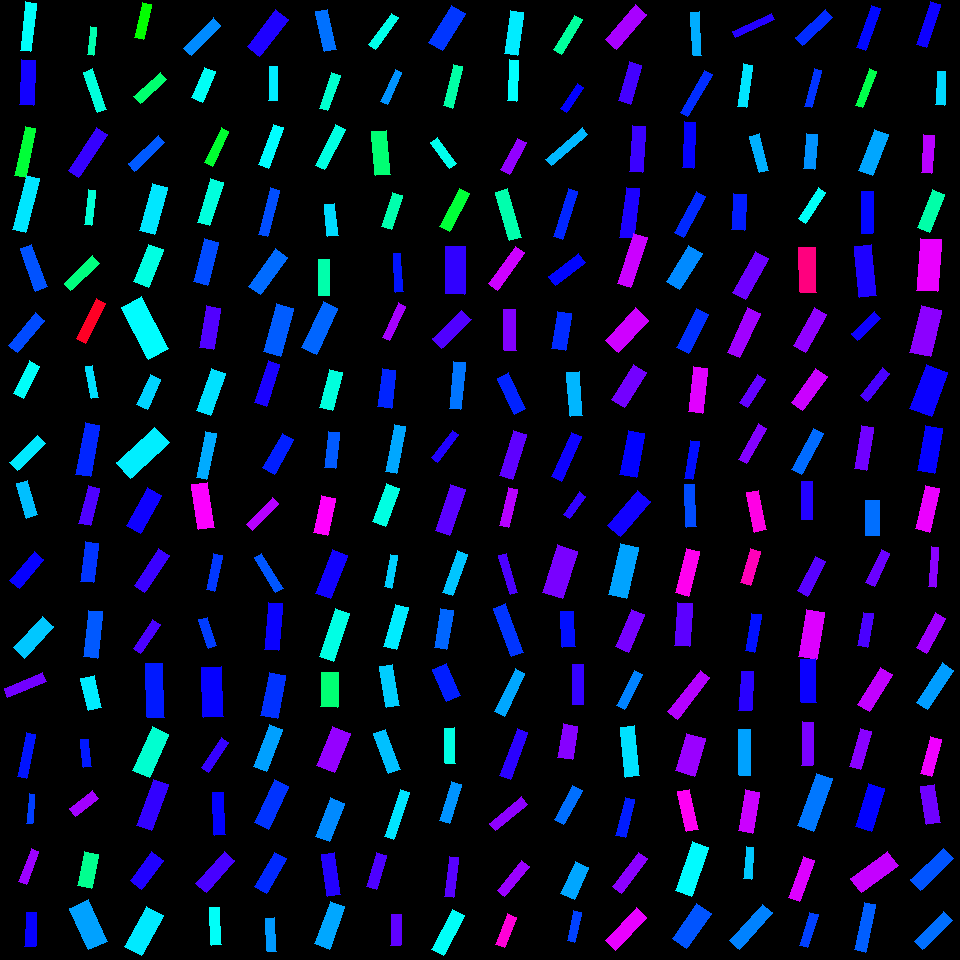

Data behind this chart, as committed beside it:
, angleRotated, color, length, logWidthLengthRatio, x, y, centerX, centerY, width, lengthRotatedProjectX, widthRotatedProjectX, lengthRotatedProjectY, widthRotatedProjectY, vertexRightBottom, vertexRightTop, vertexLeftBottom, vertexLeftTop
0, 1.687, 0.4972, 48.6, -1.52, 28.37, 26.75, 30, 30, 10.62, -5.626, 10.55, 48.27, -1.23, (30, 51), (20, 50), (36, 3), (25, 1)
1, 1.615, 0.6791, 45.16, -1.146, 27.56, 82.58, 30, 90, 14.35, -1.987, 14.34, 45.11, -0.6314, (33, 105), (19, 104), (35, 60), (21, 59)
2, 1.783, 0.3696, 49.99, -1.499, 25.22, 151.9, 30, 150, 11.17, -10.51, 10.92, 48.88, -2.346, (25, 177), (14, 175), (35, 128), (25, 126)
3, 1.817, 0.5161, 55.55, -1.437, 25.97, 203.9, 30, 210, 13.21, -13.55, 12.81, 53.88, -3.222, (25, 232), (12, 229), (39, 178), (26, 175)
4, 1.674, 0.4482, 27.91, -1.428, 92.07, 40.78, 90, 30, 6.695, -2.879, 6.659, 27.76, -0.6906, (93, 55), (87, 54), (96, 27), (90, 26)
5, 1.241, 0.4776, 42.48, -1.467, 95.06, 90.58, 90, 90, 9.8, 13.75, 9.272, 40.19, 3.172, (106, 109), (97, 112), (92, 68), (83, 72)
6, 2.151, 0.7019, 51.94, -1.45, 87.7, 152.5, 90, 150, 12.18, -28.45, 10.19, 43.45, -6.673, (78, 177), (68, 170), (107, 134), (96, 127)
7, 1.681, 0.4733, 35.36, -1.664, 89.84, 207.3, 90, 210, 6.694, -3.889, 6.654, 35.15, -0.7363, (91, 225), (84, 224), (95, 190), (88, 189)
8, 1.797, 0.3315, 35.34, -1.319, 142.8, 21.06, 150, 30, 9.451, -7.942, 9.21, 34.43, -2.124, (143, 39), (134, 37), (151, 4), (142, 2)
9, 2.404, 0.4054, 36.4, -1.35, 150.3, 88.25, 150, 90, 9.438, -26.95, 6.344, 24.46, -6.988, (140, 103), (133, 96), (166, 79), (160, 72)
10, 2.388, 0.6073, 41.21, -1.436, 146.5, 153.4, 150, 150, 9.8, -30.04, 6.708, 28.21, -7.145, (134, 171), (128, 163), (164, 142), (158, 135)
11, 1.842, 0.5154, 49.34, -1.167, 153.5, 208.9, 150, 210, 15.36, -13.24, 14.79, 47.53, -4.12, (154, 234), (139, 230), (167, 187), (152, 183)
12, 2.34, 0.5754, 42.45, -1.39, 202.2, 36.91, 210, 30, 10.58, -29.53, 7.596, 30.49, -7.358, (191, 55), (183, 48), (220, 25), (213, 17)
13, 1.972, 0.4943, 33.28, -1.037, 203.8, 84.93, 210, 90, 11.79, -12.99, 10.86, 30.64, -4.604, (202, 102), (191, 97), (215, 71), (204, 67)
14, 2.012, 0.3649, 38.75, -1.545, 216.9, 147.2, 210, 150, 8.267, -16.54, 7.476, 35.04, -3.53, (212, 166), (204, 162), (228, 131), (221, 127)
15, 1.863, 0.4781, 45.93, -1.242, 210.2, 202.1, 210, 210, 13.27, -13.24, 12.71, 43.99, -3.824, (209, 225), (197, 222), (223, 182), (210, 178)
16, 2.226, 0.6864, 47.08, -1.103, 267.7, 32.99, 270, 30, 15.62, -28.7, 12.38, 37.32, -9.521, (259, 56), (247, 46), (288, 19), (275, 9)
17, 1.579, 0.5122, 34.8, -1.436, 273.2, 83.55, 270, 90, 8.274, -0.3006, 8.274, 34.79, -0.07148, (277, 100), (268, 100), (277, 66), (269, 66)
18, 1.925, 0.5007, 43.08, -1.399, 271.3, 146.1, 270, 150, 10.64, -14.93, 9.979, 40.41, -3.688, (268, 168), (258, 164), (283, 127), (273, 124)
19, 1.822, 0.6162, 48, -1.569, 268.9, 212.1, 270, 210, 9.999, -11.91, 9.686, 46.5, -2.481, (267, 236), (258, 234), (279, 190), (270, 187)
20, 1.347, 0.5926, 40.7, -1.265, 326, 30.55, 330, 30, 11.49, 9.036, 11.2, 39.68, 2.551, (336, 49), (324, 51), (327, 9), (315, 11)
21, 1.912, 0.4689, 37.34, -1.444, 329.6, 91.91, 330, 90, 8.81, -12.51, 8.301, 35.18, -2.951, (327, 110), (319, 108), (340, 75), (331, 72)
22, 2.042, 0.4815, 45.63, -1.501, 330.2, 147.1, 330, 150, 10.17, -20.73, 9.063, 40.65, -4.621, (324, 169), (315, 165), (345, 129), (335, 124)
23, 1.456, 0.5232, 32.32, -1.14, 331, 219.7, 330, 210, 10.33, 3.701, 10.27, 32.1, 1.183, (338, 235), (327, 236), (334, 203), (324, 204)
24, 2.205, 0.4864, 38.67, -1.588, 383.4, 31.22, 390, 30, 7.902, -22.92, 6.364, 31.15, -4.684, (375, 49), (368, 44), (398, 17), (391, 13)
25, 1.996, 0.5704, 34.41, -1.568, 391.3, 87.13, 390, 90, 7.172, -14.18, 6.534, 31.35, -2.956, (387, 104), (380, 101), (401, 72), (395, 69)
26, 1.481, 0.4088, 43.78, -1.113, 381.1, 153.1, 390, 150, 14.38, 3.933, 14.33, 43.61, 1.292, (390, 174), (375, 175), (386, 130), (371, 131)
27, 1.875, 0.4468, 35.19, -1.211, 391.8, 211, 390, 210, 10.49, -10.53, 10.01, 33.58, -3.138, (391, 229), (381, 226), (402, 195), (392, 192)
28, 2.135, 0.6311, 43.96, -0.981, 447.2, 27.99, 450, 30, 16.48, -23.49, 13.93, 37.15, -8.808, (442, 50), (428, 42), (465, 13), (451, 5)
29, 1.816, 0.4416, 42.44, -1.487, 452.9, 86.34, 450, 90, 9.596, -10.29, 9.31, 41.18, -2.327, (452, 108), (443, 105), (462, 66), (453, 64)
30, 0.9597, 0.4893, 32.52, -1.34, 443.8, 152.9, 450, 150, 8.52, 18.66, 6.977, 26.64, 4.889, (456, 163), (449, 168), (437, 137), (430, 142)
31, 2.036, 0.3706, 43.5, -1.374, 454.5, 210, 450, 210, 11.01, -19.53, 9.841, 38.87, -4.945, (449, 231), (439, 226), (469, 193), (459, 188)
32, 1.697, 0.5119, 43.77, -1.214, 513.9, 32.95, 510, 30, 13, -5.524, 12.89, 43.42, -1.64, (517, 55), (504, 53), (523, 12), (510, 10)
33, 1.635, 0.4998, 41.17, -1.494, 513, 80.61, 510, 90, 9.245, -2.624, 9.226, 41.09, -0.5891, (516, 101), (507, 100), (518, 60), (509, 59)
34, 2.075, 0.7625, 35.99, -1.272, 513.7, 156.2, 510, 150, 10.08, -17.38, 8.83, 31.52, -4.868, (509, 174), (500, 169), (526, 142), (517, 138)
35, 1.293, 0.4469, 50.49, -1.385, 508.4, 214.9, 510, 210, 12.64, 13.84, 12.15, 48.56, 3.463, (521, 237), (509, 240), (507, 188), (495, 192)
36, 2.111, 0.4359, 40.5, -1.462, 568.4, 34.89, 570, 30, 9.383, -20.84, 8.045, 34.72, -4.83, (561, 54), (553, 49), (582, 19), (574, 15)
37, 2.159, 0.668, 30.2, -1.371, 572, 97.69, 570, 90, 7.664, -16.76, 6.376, 25.12, -4.252, (566, 112), (560, 108), (583, 87), (577, 83)
38, 2.422, 0.5467, 48.19, -1.704, 566.9, 146.8, 570, 150, 8.766, -36.25, 5.776, 31.76, -6.594, (551, 165), (545, 159), (587, 134), (582, 127)
39, 1.874, 0.6424, 50.54, -1.662, 565.2, 213.9, 570, 210, 9.588, -15.08, 9.151, 48.24, -2.861, (562, 239), (553, 236), (577, 191), (568, 188)
40, 2.293, 0.7768, 46.15, -1.149, 625.9, 26.88, 630, 30, 14.63, -30.5, 10.98, 34.64, -9.67, (616, 49), (605, 39), (646, 14), (635, 4)
41, 1.848, 0.7109, 40.51, -1.213, 630.2, 83.09, 630, 90, 12.05, -11.08, 11.59, 38.97, -3.295, (630, 104), (618, 100), (641, 65), (629, 61)
42, 1.63, 0.7047, 45.7, -1.247, 637.4, 149, 630, 150, 13.13, -2.701, 13.11, 45.62, -0.7762, (642, 172), (629, 171), (645, 126), (632, 125)
43, 1.695, 0.6848, 50.48, -1.322, 629.7, 213.1, 630, 210, 13.46, -6.25, 13.36, 50.09, -1.667, (633, 238), (619, 237), (639, 188), (626, 187)
44, 1.514, 0.5531, 43.11, -1.604, 696.2, 33.75, 690, 30, 8.669, 2.448, 8.655, 43.04, 0.4922, (701, 55), (693, 55), (699, 11), (690, 12)
45, 2.098, 0.6375, 48.52, -1.725, 696.1, 93.42, 690, 90, 8.642, -24.4, 7.469, 41.93, -4.347, (687, 116), (680, 112), (712, 74), (704, 70)
46, 1.612, 0.6698, 45.77, -1.371, 689, 144.9, 690, 150, 11.62, -1.871, 11.61, 45.73, -0.4751, (693, 168), (682, 167), (695, 122), (684, 121)
47, 2.063, 0.6397, 46.79, -1.551, 690, 214.5, 690, 210, 9.926, -22.11, 8.748, 41.24, -4.689, (683, 237), (674, 232), (705, 196), (696, 191)
48, 2.702, 0.6906, 42.89, -1.857, 753.5, 25.41, 750, 30, 6.7, -38.81, 2.85, 18.24, -6.063, (735, 37), (732, 31), (774, 19), (771, 13)
49, 1.71, 0.5166, 43.04, -1.546, 744.6, 85.85, 750, 90, 9.175, -5.983, 9.086, 42.62, -1.276, (746, 107), (737, 106), (752, 65), (743, 63)
50, 1.323, 0.5515, 37.93, -1.38, 759.1, 153.3, 750, 150, 9.54, 9.318, 9.248, 36.76, 2.344, (768, 170), (759, 172), (759, 133), (749, 136)
51, 1.64, 0.6485, 35.87, -1.015, 738.9, 212, 750, 210, 13, -2.483, 12.97, 35.78, -0.9003, (744, 230), (731, 229), (746, 194), (733, 193)
52, 2.382, 0.6385, 41.24, -1.387, 813.8, 27.51, 810, 30, 10.3, -29.9, 7.092, 28.4, -7.468, (802, 45), (795, 37), (832, 17), (825, 9)
53, 1.828, 0.6331, 38.85, -1.642, 813.1, 88.22, 810, 90, 7.523, -9.884, 7.275, 37.57, -1.914, (811, 107), (804, 106), (821, 70), (814, 68)
54, 1.663, 0.5709, 35.56, -1.204, 810.4, 151.5, 810, 150, 10.67, -3.277, 10.63, 35.41, -0.9836, (814, 169), (803, 168), (817, 134), (806, 133)
55, 2.143, 0.4953, 37.57, -1.472, 811.9, 205.5, 810, 210, 8.618, -20.35, 7.244, 31.58, -4.668, (805, 223), (798, 218), (825, 192), (818, 187)
56, 1.908, 0.6618, 44.83, -1.577, 868.4, 28.05, 870, 30, 9.261, -14.83, 8.739, 42.3, -3.065, (865, 50), (856, 47), (880, 8), (871, 5)
57, 1.942, 0.3826, 39.05, -1.616, 865.8, 88.29, 870, 90, 7.758, -14.18, 7.229, 36.39, -2.818, (862, 107), (855, 105), (876, 71), (869, 68)
58, 1.947, 0.558, 43.5, -1.102, 873.3, 152.5, 870, 150, 14.45, -16, 13.44, 40.46, -5.315, (872, 175), (858, 170), (888, 134), (874, 129)
59, 1.587, 0.6632, 42.14, -1.303, 867.3, 212.7, 870, 210, 11.45, -0.6632, 11.45, 42.14, -0.1802, (872, 233), (861, 233), (873, 191), (861, 191)
... 196 more rows
